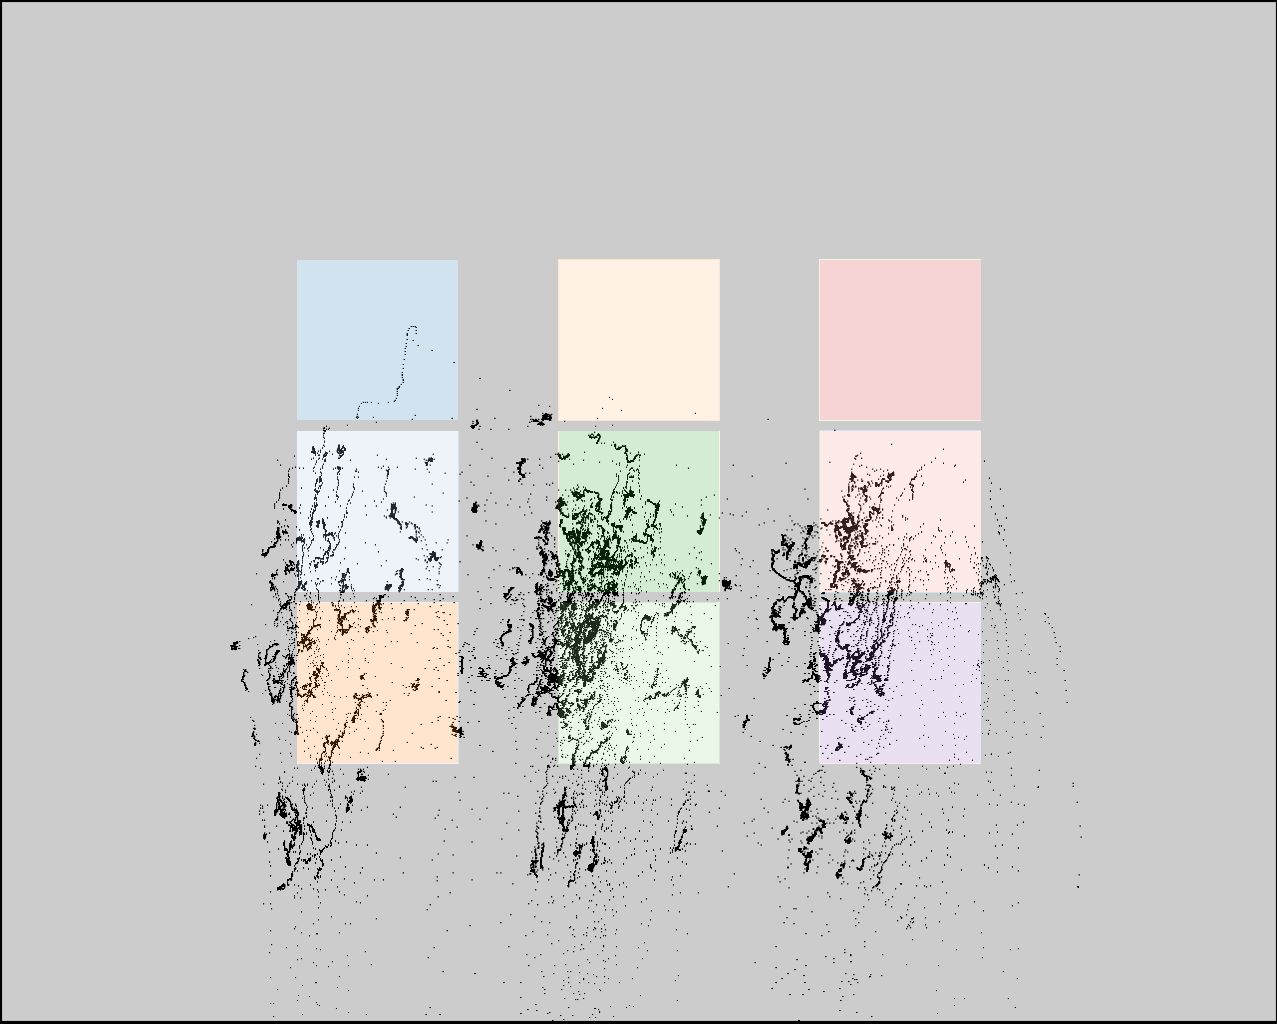

The file beside this chart, header and first rows:
click0, click1, click2, click3, click4, click5, click6, click7, click8
347, 336, 324, 581, 580, 580, 863, 848, 843
427, 592, 758, 437, 603, 767, 451, 615, 777
